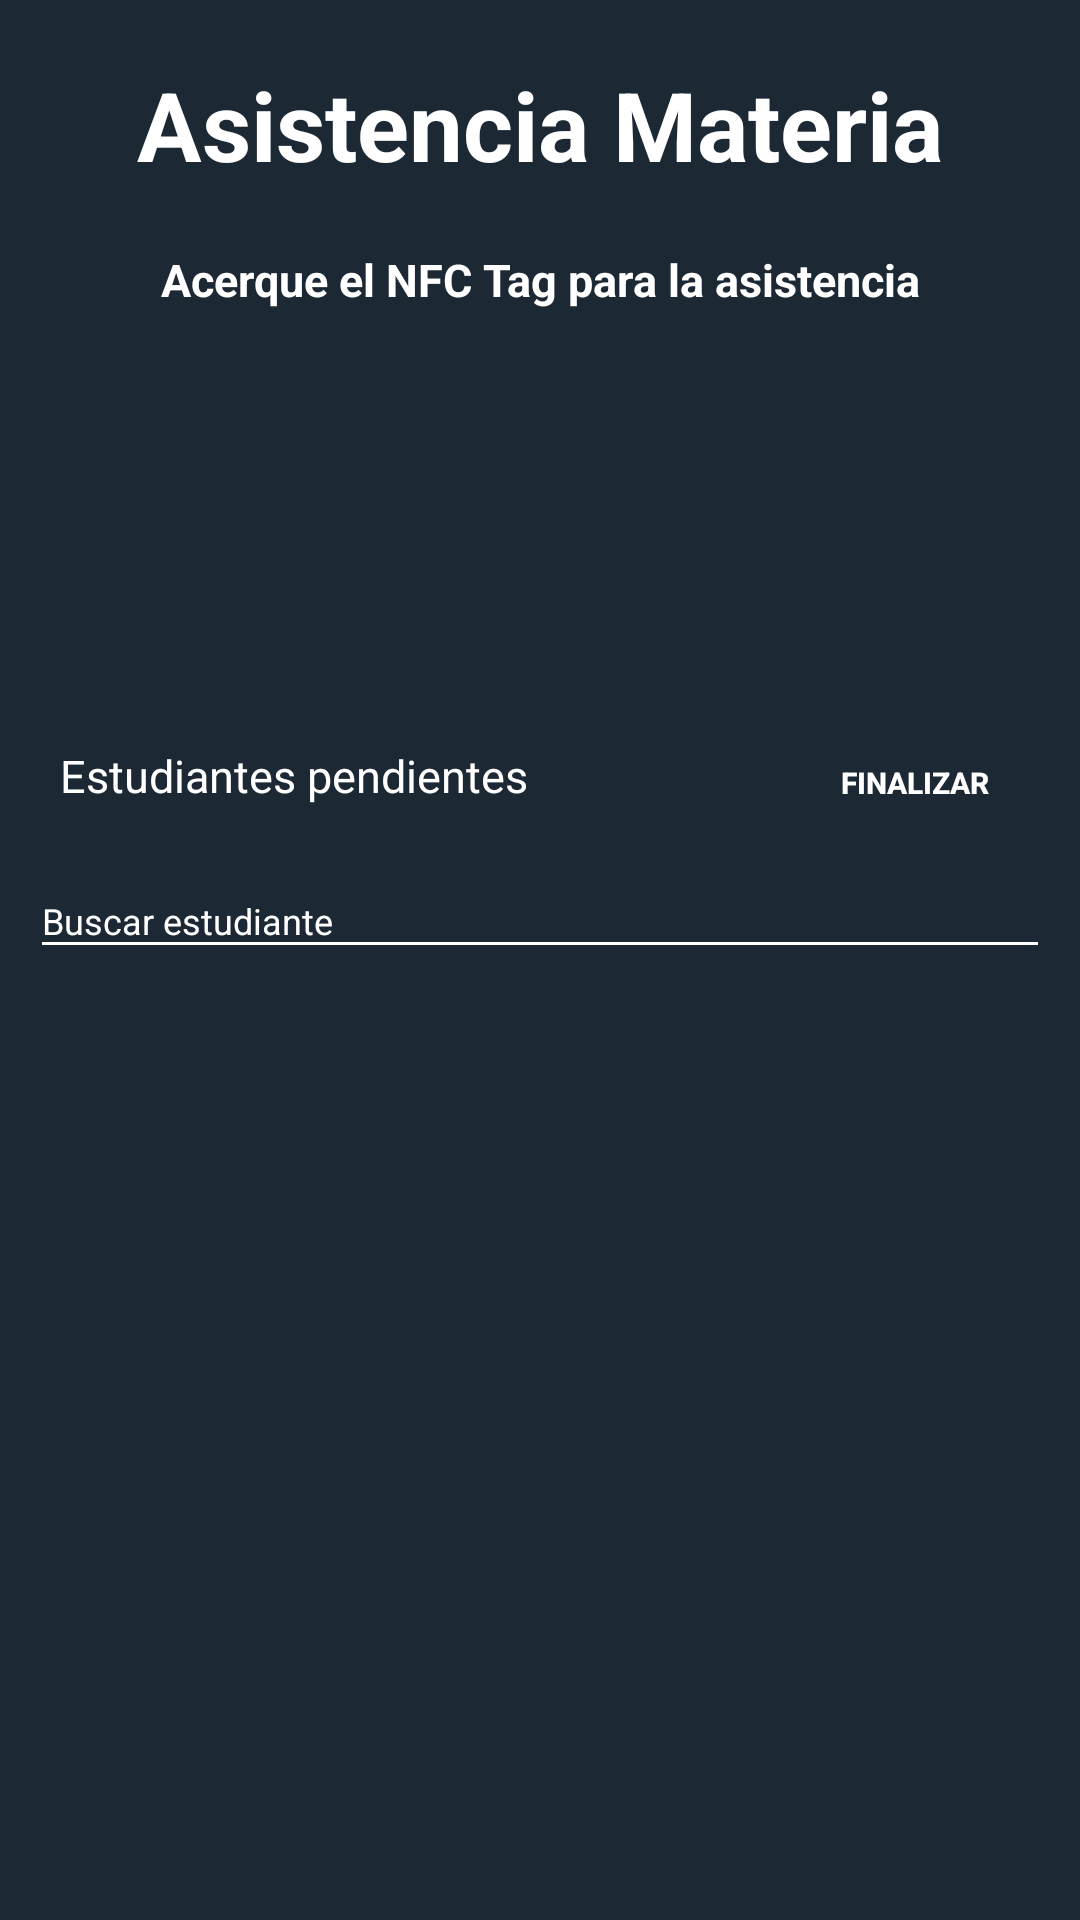

Android layout source for this screen:
<!-- AndroidManifest.xml: application theme AppTheme -->
<!-- res/layout/activity_pass_list.xml -->
<?xml version="1.0" encoding="utf-8"?>
<RelativeLayout xmlns:android="http://schemas.android.com/apk/res/android"
    xmlns:app="http://schemas.android.com/apk/res-auto"
    xmlns:tools="http://schemas.android.com/tools"
    android:layout_width="match_parent"
    android:layout_height="match_parent"
    android:background="@color/DarkBackground"
    tools:context=".Activities.PassListActivity">

    <TextView
        android:id="@+id/txt_pass_titulo"
        style="@style/headerTextPrimary"
        android:layout_width="match_parent"
        android:layout_height="wrap_content"
        android:layout_centerHorizontal="true"
        android:layout_marginVertical="20dp"
        android:text="Asistencia Materia"
        android:textAlignment="center"></TextView>

    <RelativeLayout
        android:id="@+id/rl_pass_content1"
        android:layout_width="match_parent"
        android:layout_height="wrap_content"
        android:layout_below="@+id/txt_pass_titulo">

        <Button
            android:id="@+id/btn_pass_terminar"
            style="@style/loginButton"
            android:layout_width="70dp"
            android:layout_height="25dp"
            android:layout_below="@+id/img_pass_nfc"
            android:layout_alignRight="@+id/txt_pass_listado"
            android:layout_alignParentRight="true"
            android:layout_marginTop="25dp"
            android:layout_marginHorizontal="20dp"
            android:onClick="finalizar_asistencia"
            android:text="Finalizar"
            android:textSize="10dp"></Button>

        <TextView
            android:id="@+id/txt_pass_tagTitulo"
            style="@style/headerText"
            android:layout_width="match_parent"
            android:layout_height="wrap_content"
            android:layout_marginHorizontal="20dp"
            android:text="Acerque el NFC Tag para la asistencia"
            android:textAlignment="center"
            android:textSize="15dp"></TextView>

        <ImageView
            android:id="@+id/img_pass_nfc"
            android:layout_width="100dp"
            android:layout_height="100dp"
            android:layout_below="@+id/txt_pass_tagTitulo"
            android:layout_centerHorizontal="true"
            android:layout_marginVertical="10dp"
            android:src="@drawable/mobilenfc"></ImageView>

        <TextView
            android:id="@+id/txt_pass_listado"
            android:layout_width="match_parent"
            android:layout_height="wrap_content"
            android:layout_below="@id/img_pass_nfc"
            android:layout_marginHorizontal="20dp"
            android:layout_marginTop="25dp"
            android:text="Estudiantes pendientes"
            android:textColor="@color/whiteTextColor"
            android:textSize="15dp"></TextView>

        <com.google.android.material.textfield.TextInputLayout
            android:id="@+id/txt_pass_filtro"
            style="@style/parent"
            android:layout_below="@+id/txt_pass_listado"
            android:layout_marginTop="10dp"
            android:layout_marginHorizontal="10dp">
            <EditText
                android:id="@+id/edt_pass_filtro"
                style="@style/modifiedEditText"
                android:inputType="text"
                android:maxLines="1"
                android:hint="Buscar estudiante"/>
        </com.google.android.material.textfield.TextInputLayout>

        <ListView
            android:id="@+id/ls_pass_estudiantes"
            android:layout_width="match_parent"
            android:layout_height="wrap_content"
            android:layout_below="@+id/txt_pass_filtro"
            android:layout_marginHorizontal="10dp"
            android:layout_marginVertical="10dp"
            android:dividerHeight="10dp"></ListView>

    </RelativeLayout>

</RelativeLayout>
<!-- resources referenced by this layout -->
<resources>
  <color name="DarkBackground">#1C2833</color>
  <color name="whiteTextColor">#fff</color>
  <style name="headerText" parent="parent">
          <item name="android:textSize">@dimen/headerTextSize</item>
          <item name="android:textAlignment">center</item>
          <item name="android:textColor">@color/whiteTextColor</item>
          <item name="android:textStyle">bold</item>
      </style>
  <style name="headerTextPrimary" parent="headerText">
          <item name="android:textColor">@color/primaryTextColor</item>
      </style>
  <style name="loginButton" parent="viewParent">
          <item name="android:background">@drawable/login_button_bk</item>
          <item name="android:textColor">@color/whiteTextColor</item>
          <item name="android:textStyle">bold</item>
      </style>
  <style name="modifiedEditText" parent="parent">
          <item name="android:textSize">@dimen/newsMoreTextSize</item>
          <item name="android:backgroundTint">@color/primaryTextColor</item>
      </style>
  <style name="parent">
          <item name="android:layout_width">match_parent</item>
          <item name="android:layout_height">wrap_content</item>
      </style>
  <style name="AppTheme" parent="Theme.AppCompat.Light.NoActionBar">
          
          <item name="colorPrimary">@color/colorPrimary</item>
          <item name="colorPrimaryDark">@color/colorPrimaryDark</item>
          <item name="colorAccent">@color/colorAccent</item>
          <item name="android:textColorHint">@color/colorPrimary</item>
      </style>
  <dimen name="headerTextSize">32sp</dimen>
  <color name="primaryTextColor">#fff</color>
  <style name="viewParent">
          <item name="android:layout_width">wrap_content</item>
          <item name="android:layout_height">wrap_content</item>
      </style>
  <dimen name="newsMoreTextSize">12sp</dimen>
  <color name="colorPrimary">#fff</color>
  <color name="colorPrimaryDark">#2980B9</color>
  <color name="colorAccent">#00A5FF</color>
</resources>
